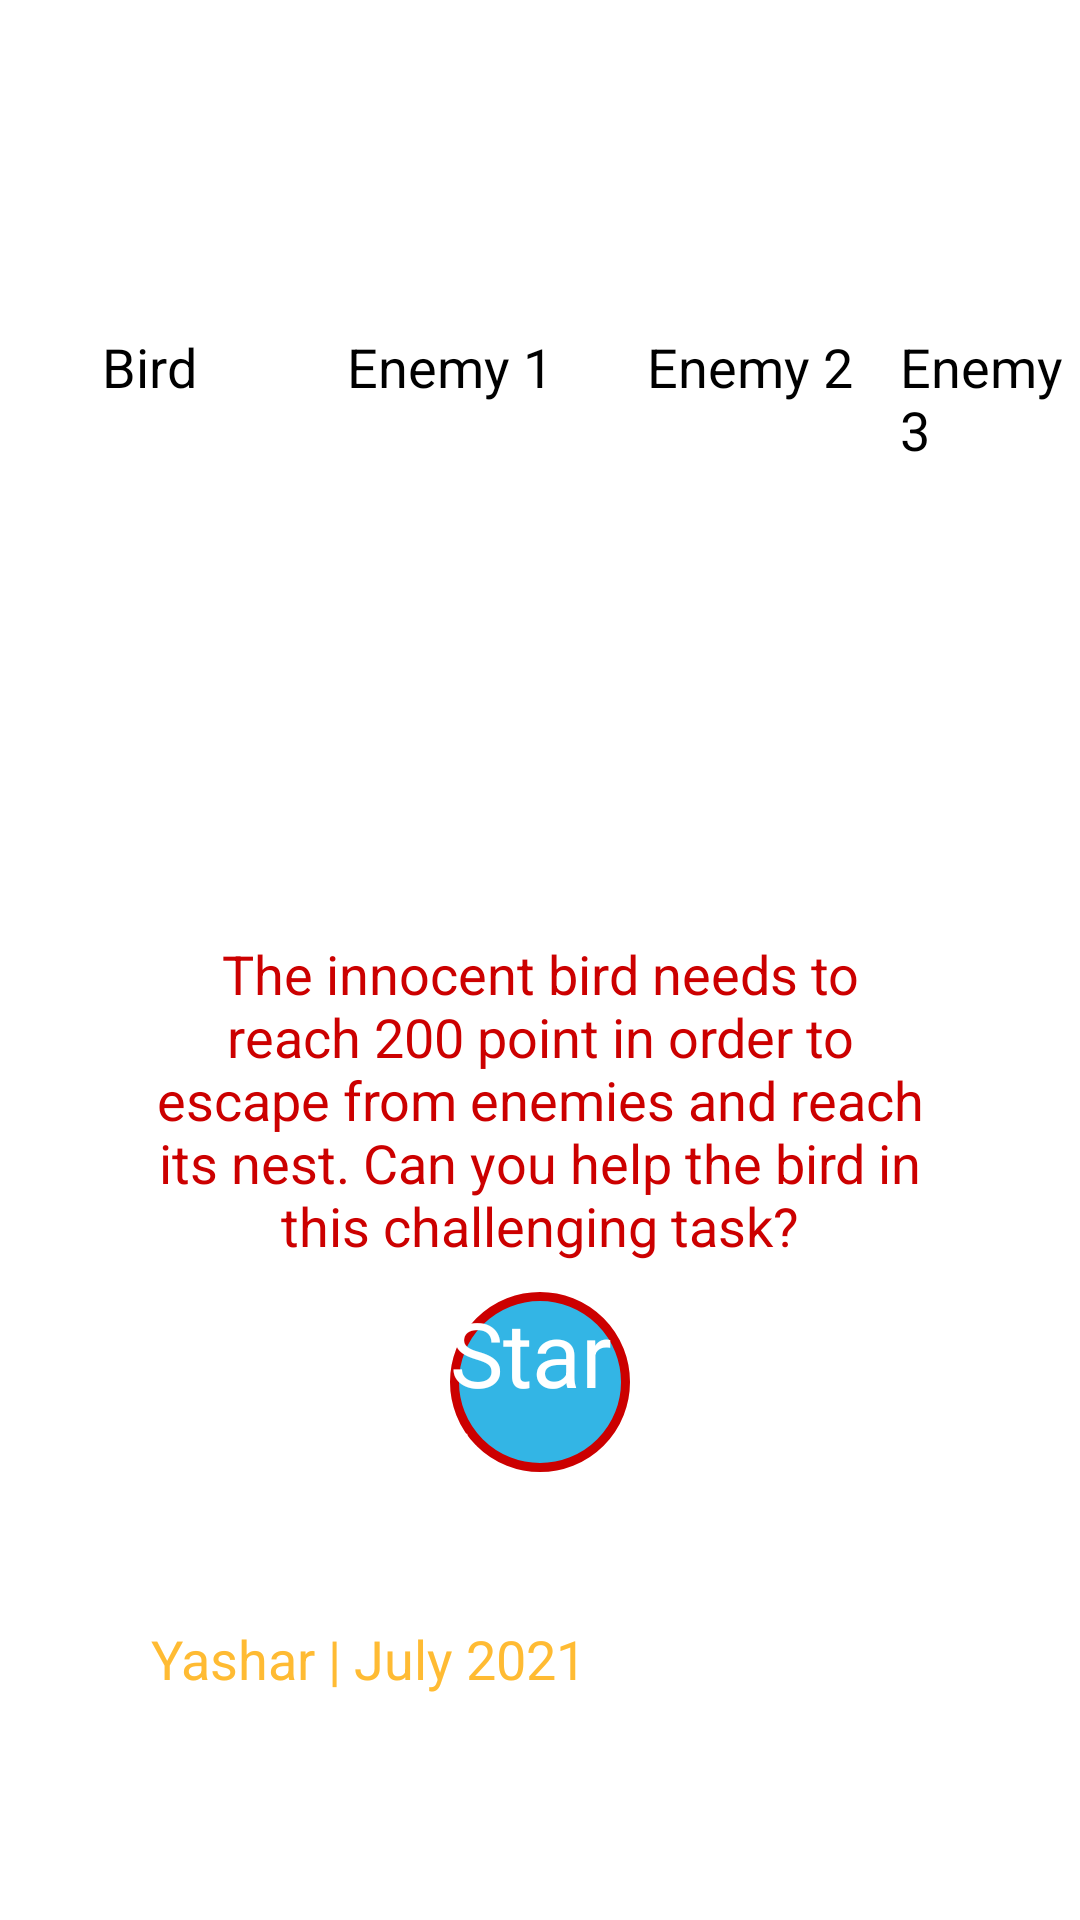

Reconstruct the res/layout file that produces this screen, plus the resources it refers to.
<!-- AndroidManifest.xml: application theme Theme.HelpTheBird -->
<!-- res/layout/activity_main.xml -->
<?xml version="1.0" encoding="utf-8"?>
<LinearLayout xmlns:android="http://schemas.android.com/apk/res/android"
    xmlns:app="http://schemas.android.com/apk/res-auto"
    xmlns:tools="http://schemas.android.com/tools"
    android:layout_width="match_parent"
    android:layout_height="match_parent"
    tools:context=".MainActivity"
    android:orientation="vertical"
    android:background="@drawable/background">

    <ImageView
        android:id="@+id/volume"
        android:layout_width="wrap_content"
        android:layout_height="wrap_content"
        android:layout_marginTop="10dp"
        android:layout_marginEnd="10dp"
        android:layout_gravity="end"
        android:layout_marginRight="10dp"
        app:srcCompat="@drawable/volume_up"
        tools:ignore="VectorDrawableCompat" />

    <LinearLayout
        android:layout_width="wrap_content"
        android:layout_height="wrap_content"
        android:orientation="horizontal"
        android:layout_gravity="center">

        <LinearLayout
            android:layout_width="wrap_content"
            android:layout_height="wrap_content"
            android:orientation="vertical">

            <ImageView
                android:id="@+id/bird"
                android:layout_width="100dp"
                android:layout_height="100dp"
                app:srcCompat="@drawable/bird"
                tools:ignore="VectorDrawableCompat"
                android:padding="10dp"/>
            <TextView
                android:layout_width="wrap_content"
                android:layout_height="wrap_content"
                android:text="@string/bird"
                android:textSize="18sp"
                android:textColor="@color/black"
                android:layout_gravity="center"/>

        </LinearLayout>
        <LinearLayout
            android:layout_width="wrap_content"
            android:layout_height="wrap_content"
            android:orientation="vertical">

            <ImageView
                android:id="@+id/enemy1"
                android:layout_width="100dp"
                android:layout_height="100dp"
                android:padding="10dp"
                app:srcCompat="@drawable/enemy1"
                tools:ignore="VectorDrawableCompat" />

            <TextView
                android:layout_width="wrap_content"
                android:layout_height="wrap_content"
                android:text="@string/enemy_1"
                android:textSize="18sp"
                android:textColor="@color/black"
                android:layout_gravity="center"/>

        </LinearLayout>
        <LinearLayout
            android:layout_width="wrap_content"
            android:layout_height="wrap_content"
            android:orientation="vertical">

            <ImageView
                android:id="@+id/enemy2"
                android:layout_width="100dp"
                android:layout_height="100dp"
                app:srcCompat="@drawable/enemy2"
                tools:ignore="VectorDrawableCompat"
                android:padding="10dp"/>
            <TextView
                android:layout_width="wrap_content"
                android:layout_height="wrap_content"
                android:text="@string/enemy_2"
                android:textSize="18sp"
                android:textColor="@color/black"
                android:layout_gravity="center"/>

        </LinearLayout>
        <LinearLayout
            android:layout_width="wrap_content"
            android:layout_height="wrap_content"
            android:orientation="vertical">

            <ImageView
                android:id="@+id/enemy3"
                android:layout_width="120dp"
                android:layout_height="100dp"
                app:srcCompat="@drawable/enemy3"
                tools:ignore="VectorDrawableCompat"
                android:padding="5dp"/>
            <TextView
                android:layout_width="wrap_content"
                android:layout_height="wrap_content"
                android:text="@string/enemy_3"
                android:textSize="18sp"
                android:textColor="@color/black"
                android:layout_gravity="center"/>

        </LinearLayout>
        <LinearLayout
            android:layout_width="wrap_content"
            android:layout_height="wrap_content"
            android:orientation="vertical"
            android:layout_marginTop="10dp">

            <ImageView
                android:id="@+id/coin"
                android:layout_width="85dp"
                android:layout_height="85dp"
                app:srcCompat="@drawable/coin"
                tools:ignore="VectorDrawableCompat"
                android:padding="5dp"/>
            <TextView
                android:layout_width="wrap_content"
                android:layout_height="wrap_content"
                android:text="@string/_10_points"
                android:textSize="18sp"
                android:textColor="@color/black"
                android:layout_gravity="center"
                android:layout_marginTop="5dp"/>

        </LinearLayout>

    </LinearLayout>

    <TextView
        android:layout_width="match_parent"
        android:layout_height="wrap_content"
        android:layout_marginStart="50dp"
        android:layout_marginEnd="50dp"
        android:layout_marginTop="10dp"
        android:text="@string/info"
        android:textSize="18sp"
        android:textColor="@android:color/holo_red_dark"
        android:gravity="center"/>

    <Button
        android:id="@+id/buttonStart"
        android:layout_width="match_parent"
        android:layout_height="60dp"
        android:layout_marginStart="150dp"
        android:layout_marginEnd="150dp"
        android:layout_marginTop="10dp"
        android:background="@drawable/background_start_button"
        app:backgroundTint="@android:color/white"
        app:backgroundTintMode="multiply"
        android:text="@string/start_game"
        android:textSize="30sp"
        android:textColor="@android:color/white"/>

    <TextView
        android:layout_width="wrap_content"
        android:layout_height="wrap_content"
        android:layout_marginStart="50dp"
        android:layout_marginEnd="50dp"
        android:layout_marginTop="50dp"
        android:text="Yashar | July 2021"
        android:textSize="18sp"
        android:textColor="@android:color/holo_orange_light"
        android:gravity="center"/>


</LinearLayout>
<!-- resources referenced by this layout -->
<resources>
  <!-- drawable background_start_button (drawable) -->
  <?xml version="1.0" encoding="utf-8"?>
  <shape xmlns:android="http://schemas.android.com/apk/res/android">
      <stroke
          android:width="3dp"
          android:color="@android:color/holo_red_dark" />
      <corners android:radius="30dp" />
      <solid android:color="@android:color/holo_blue_light" />
  </shape>
  <!-- drawable volume_up (drawable) -->
  <vector android:height="24dp" android:tint="#0005FE"
      android:viewportHeight="24" android:viewportWidth="24"
      android:width="24dp" xmlns:android="http://schemas.android.com/apk/res/android">
      <path android:fillColor="@android:color/white" android:pathData="M3,9v6h4l5,5L12,4L7,9L3,9zM16.5,12c0,-1.77 -1.02,-3.29 -2.5,-4.03v8.05c1.48,-0.73 2.5,-2.25 2.5,-4.02zM14,3.23v2.06c2.89,0.86 5,3.54 5,6.71s-2.11,5.85 -5,6.71v2.06c4.01,-0.91 7,-4.49 7,-8.77s-2.99,-7.86 -7,-8.77z"/>
  </vector>
  <string name="_10_points">10 Points</string>
  <string name="bird">Bird</string>
  <string name="enemy_1">Enemy 1</string>
  <string name="enemy_2">Enemy 2</string>
  <string name="enemy_3">Enemy 3</string>
  <string name="info">The innocent bird needs to reach 200 point in order to escape from enemies and reach its nest. Can you help the bird in this challenging task?</string>
  <string name="start_game">Start Game</string>
  <style name="Theme.HelpTheBird" parent="Theme.MaterialComponents.DayNight.NoActionBar">
          
          <item name="colorPrimary">@color/purple_200</item>
          <item name="colorPrimaryVariant">@color/purple_700</item>
          <item name="colorOnPrimary">@color/black</item>
          
          <item name="colorSecondary">@color/teal_200</item>
          <item name="colorSecondaryVariant">@color/teal_200</item>
          <item name="colorOnSecondary">@color/black</item>
          
          <item name="android:statusBarColor" tools:targetApi="l">?attr/colorPrimaryVariant</item>
          
      </style>
  <!-- not gathered from this repository: default colours our renderer supplied (Android Studio template values) -->
  <color name="purple_200">#FFBB86FC</color>
  <color name="purple_700">#FF3700B3</color>
  <color name="teal_200">#FF03DAC5</color>
  <color name="black">#FF000000</color>
</resources>
